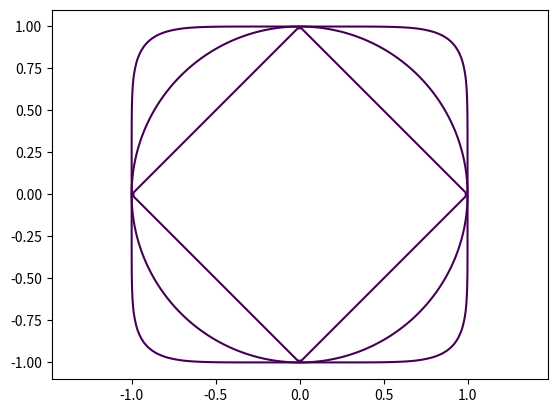
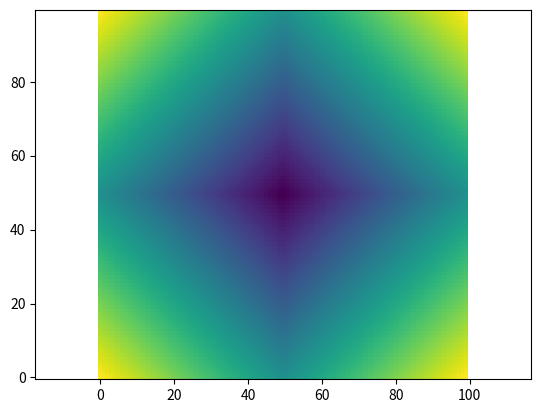

These figures' Python source, in order:
import numpy as np
import matplotlib.pyplot as plt
# https://matplotlib.org/stable/api/_as_gen/matplotlib.pyplot.contour.html?highlight=pyplot%20contour#matplotlib.pyplot.contour

r = 0.6
x = np.linspace(-1.1, 1.1, 100)
y = np.linspace(-1.1, 1.1, 100)
X, Y = np.meshgrid(x,y)
F = X**2 + Y**2 - r**2
# plt.contour(X,Y,F,[0])
# plt.axis('equal')
# plt.show()

a,b = 0,0
r = 1

x_value = list(x) 
y_value = list(x)
# grid
X, Y = np.meshgrid(x_value,y_value)

# Z values applied to grid
n = 7
F1 = abs(X)**n + abs(Y)**n - r**n
plt.contour(X,Y,F1,[0])

n = 2 # circle
F2 = abs(X)**n + abs(Y)**n - r**n
plt.contour(X,Y,F2,[0])

n = 1
F3 = abs(X)**n + abs(Y)**n - r**n
plt.contour(X,Y,F3,[0])
plt.axis('equal')
plt.show()

# imshow
fig, ax = plt.subplots()
# image function
ax.imshow(F3, origin='lower', interpolation='none')
#ax2=ax.twinx()
#ax2.contour(X,Y,F3,[0])

plt.axis('equal')
plt.show()

